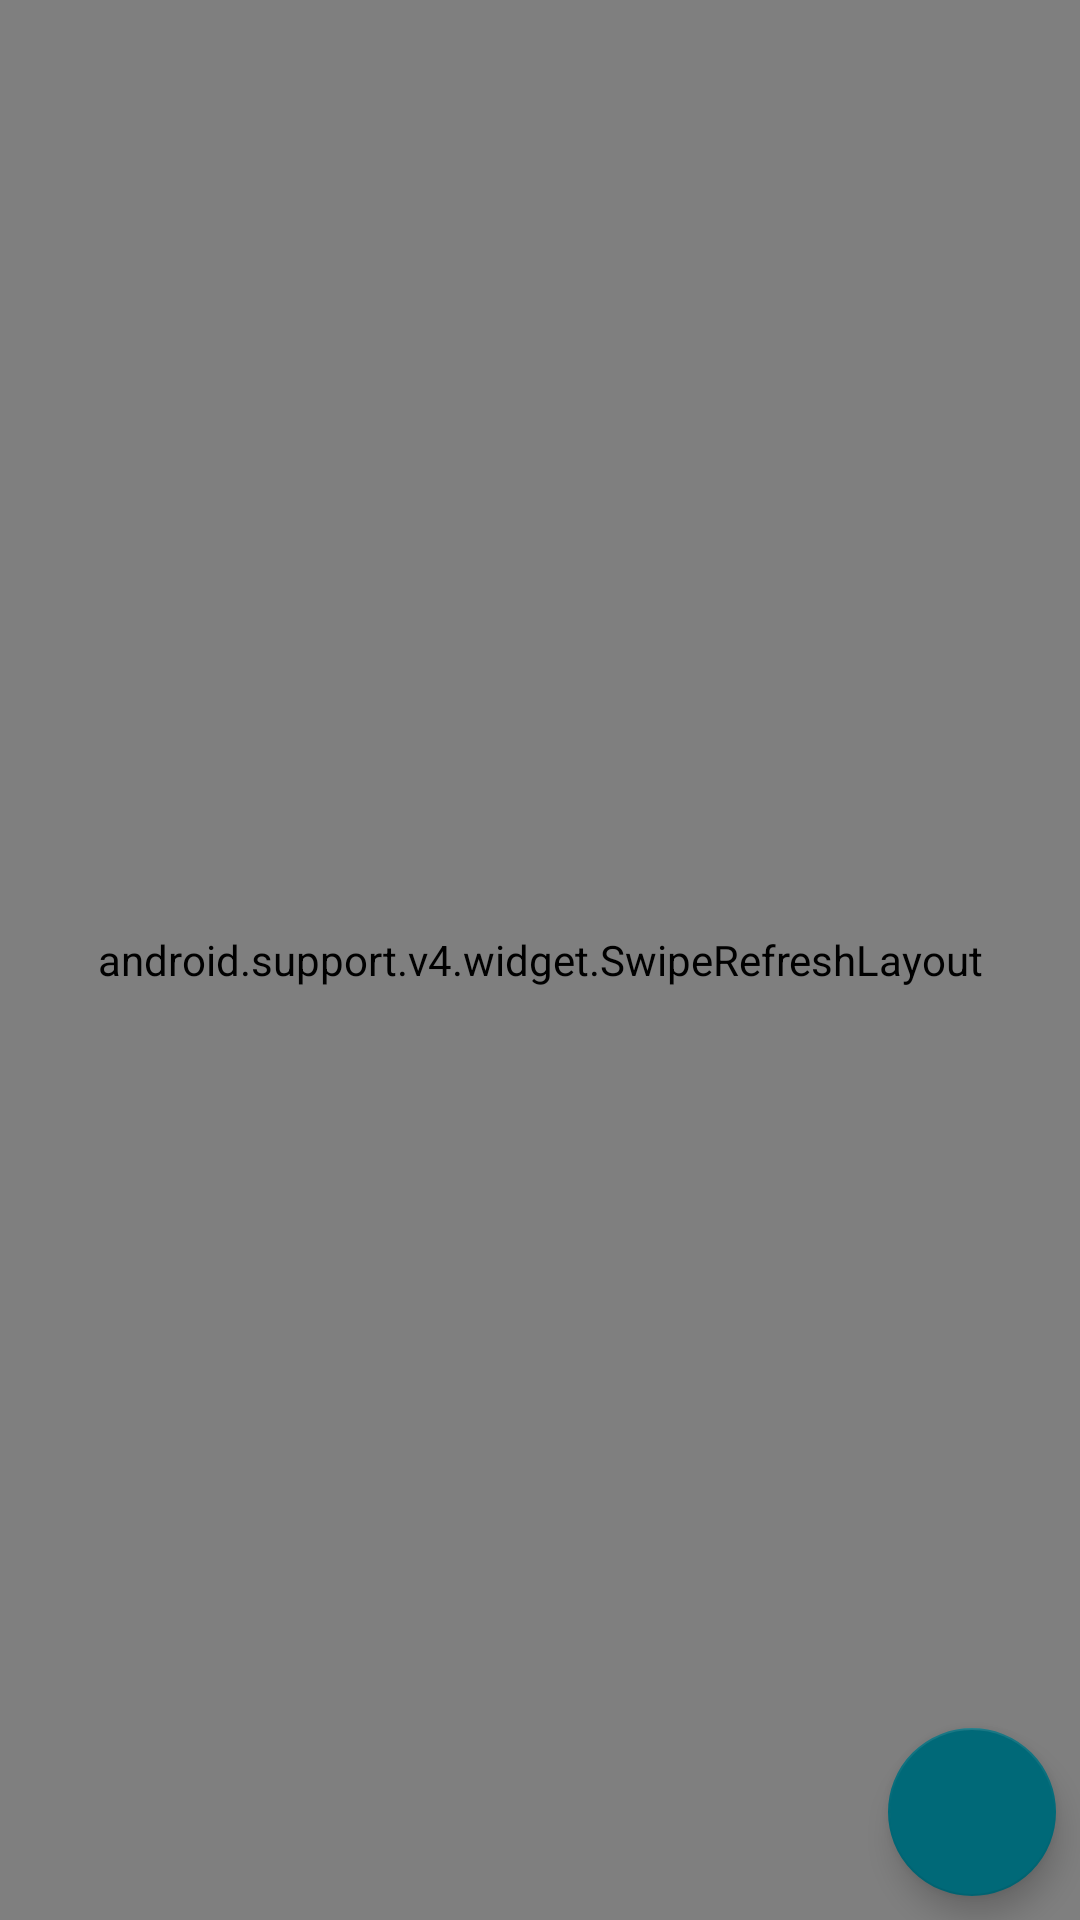

Produce the Android XML layout that renders to this screen, including the resource entries it uses.
<!-- AndroidManifest.xml: application theme AppTheme -->
<!-- res/layout/activity_main.xml -->
<?xml version="1.0" encoding="utf-8"?>
<android.support.constraint.ConstraintLayout xmlns:android="http://schemas.android.com/apk/res/android"
    xmlns:app="http://schemas.android.com/apk/res-auto"
    xmlns:tools="http://schemas.android.com/tools"
    android:layout_width="match_parent"
    android:layout_height="match_parent"
    tools:context="baktiyar.com.testfragment.MainActivity">

    <android.support.v4.widget.SwipeRefreshLayout
        android:layout_width="match_parent"
        android:layout_height="match_parent">

        <android.support.v7.widget.RecyclerView
            android:layout_width="match_parent"
            android:layout_height="match_parent">

        </android.support.v7.widget.RecyclerView>
    </android.support.v4.widget.SwipeRefreshLayout>

    <android.support.design.widget.FloatingActionButton
        android:layout_width="wrap_content"
        android:layout_height="wrap_content"
        android:layout_marginBottom="8dp"
        android:layout_marginEnd="8dp"
        android:src="@drawable/ic_add"
        app:layout_constraintBottom_toBottomOf="parent"
        app:layout_constraintEnd_toEndOf="parent" />
</android.support.constraint.ConstraintLayout>
<!-- resources referenced by this layout -->
<resources>
  <style name="AppTheme" parent="Theme.AppCompat.Light.DarkActionBar">
          
          <item name="colorPrimary">@color/colorPrimary</item>
          <item name="colorPrimaryDark">@color/colorPrimaryDark</item>
          <item name="colorAccent">@color/colorAccent</item>
      </style>
  <color name="colorPrimary">#ff3d00</color>
  <color name="colorPrimaryDark">#c30000</color>
  <color name="colorAccent">#006978</color>
</resources>
